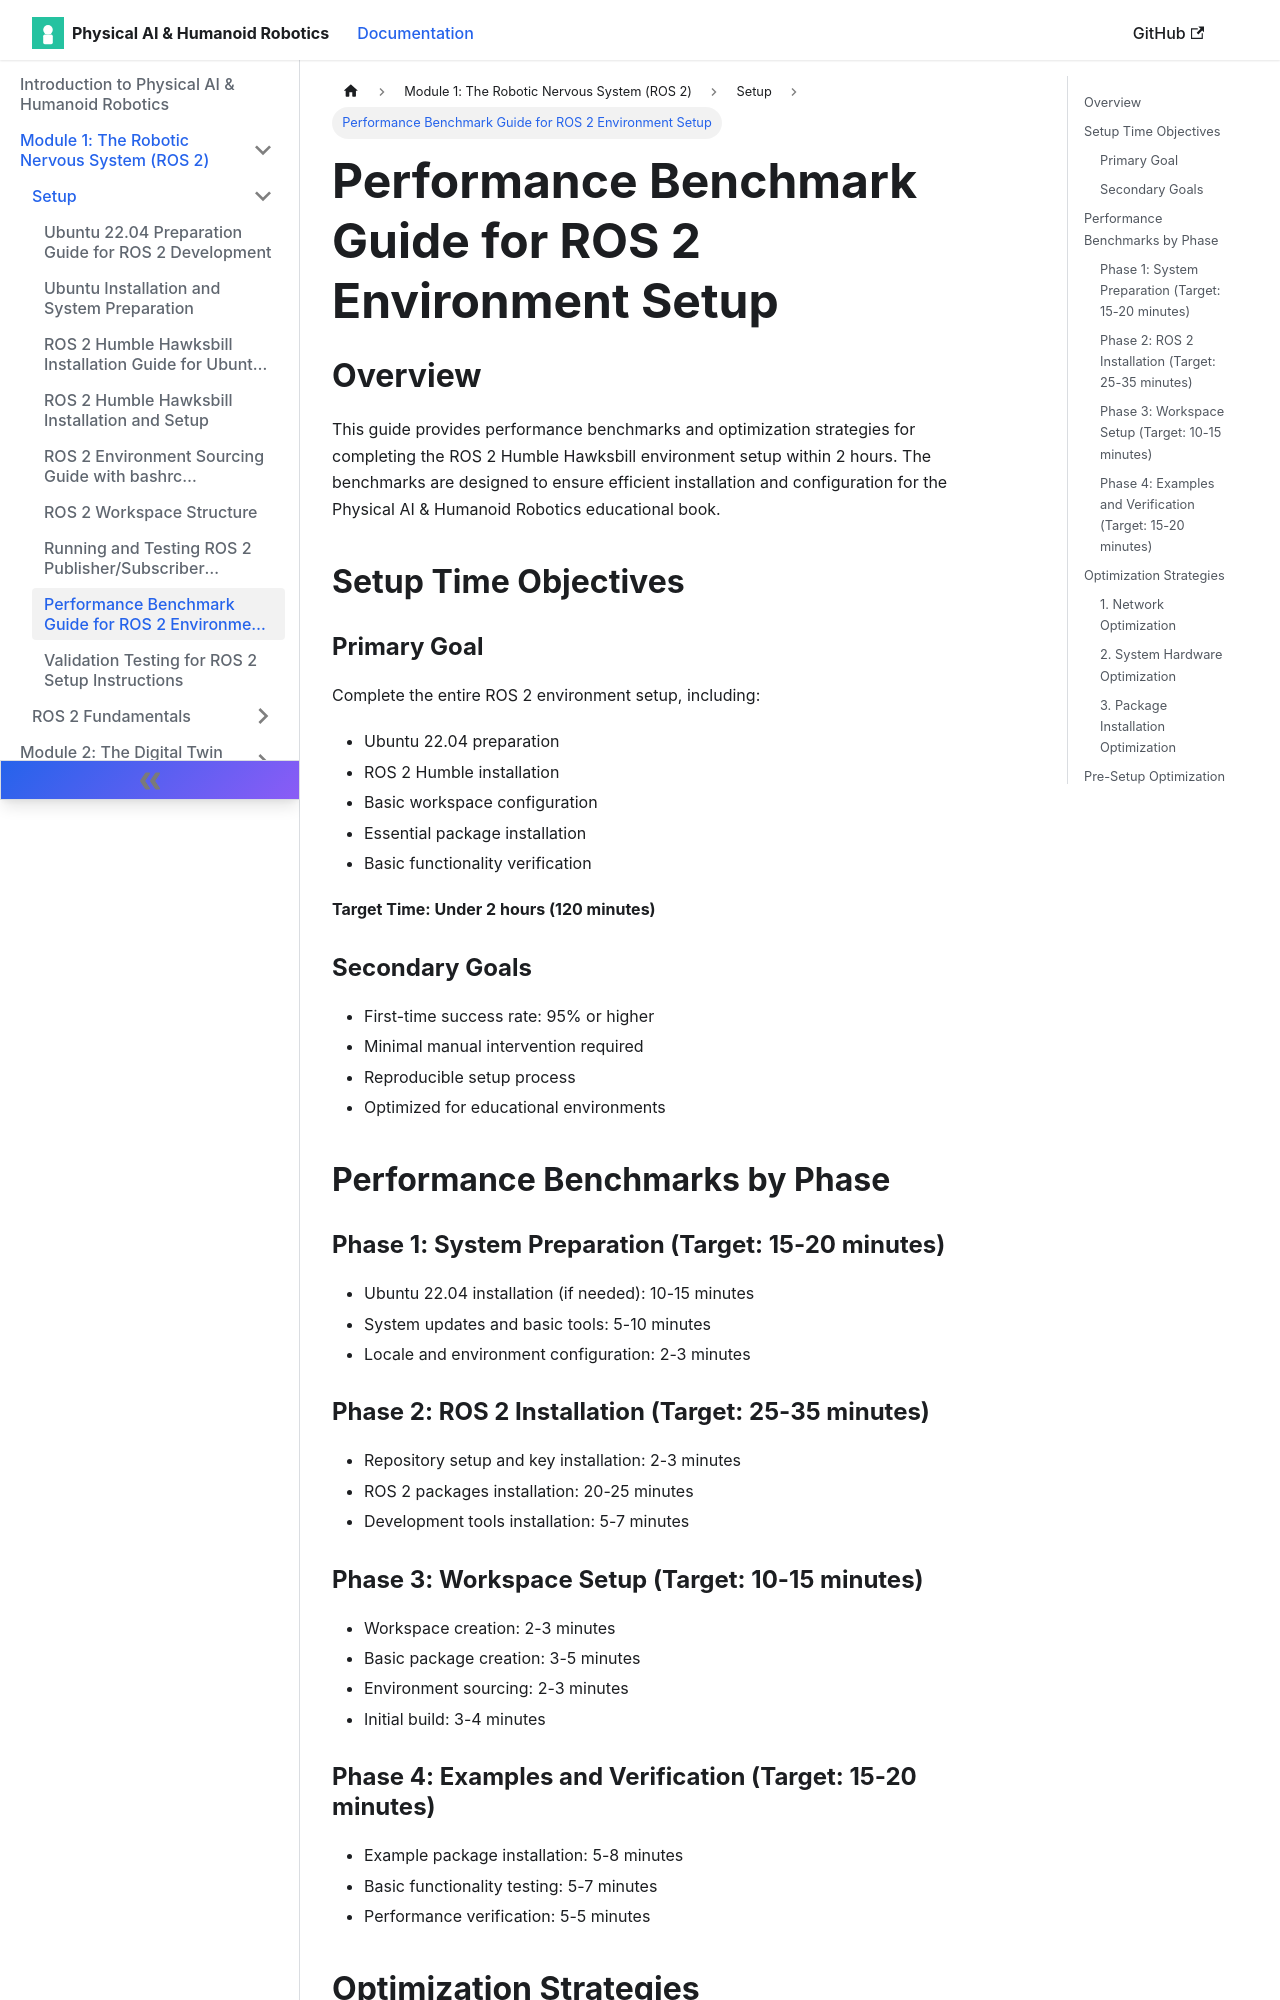

repository: muhammadali304/Physical-Ai-Humanoid-Robotics-Book · page: docs/setup/performance-benchmark/index.html · generator: docusaurus

# Performance Benchmark Guide for ROS 2 Environment Setup

## Overview

This guide provides performance benchmarks and optimization strategies for completing the ROS 2 Humble Hawksbill environment setup within 2 hours. The benchmarks are designed to ensure efficient installation and configuration for the Physical AI & Humanoid Robotics educational book.

## Setup Time Objectives

### Primary Goal
Complete the entire ROS 2 environment setup, including:
- Ubuntu 22.04 preparation
- ROS 2 Humble installation
- Basic workspace configuration
- Essential package installation
- Basic functionality verification

**Target Time: Under 2 hours (120 minutes)**

### Secondary Goals
- First-time success rate: 95% or higher
- Minimal manual intervention required
- Reproducible setup process
- Optimized for educational environments

## Performance Benchmarks by Phase

### Phase 1: System Preparation (Target: 15-20 minutes)
- Ubuntu 22.04 installation (if needed): 10-15 minutes
- System updates and basic tools: 5-10 minutes
- Locale and environment configuration: 2-3 minutes

### Phase 2: ROS 2 Installation (Target: 25-35 minutes)
- Repository setup and key installation: 2-3 minutes
- ROS 2 packages installation: 20-25 minutes
- Development tools installation: 5-7 minutes

### Phase 3: Workspace Setup (Target: 10-15 minutes)
- Workspace creation: 2-3 minutes
- Basic package creation: 3-5 minutes
- Environment sourcing: 2-3 minutes
- Initial build: 3-4 minutes

### Phase 4: Examples and Verification (Target: 15-20 minutes)
- Example package installation: 5-8 minutes
- Basic functionality testing: 5-7 minutes
- Performance verification: 5-5 minutes

## Optimization Strategies

### 1. Network Optimization

#### High-Speed Internet (Recommended)
- **Connection Speed**: 50+ Mbps download
- **Expected Impact**: 20-30% reduction in package download time
- **Setup Time**: 90-110 minutes
